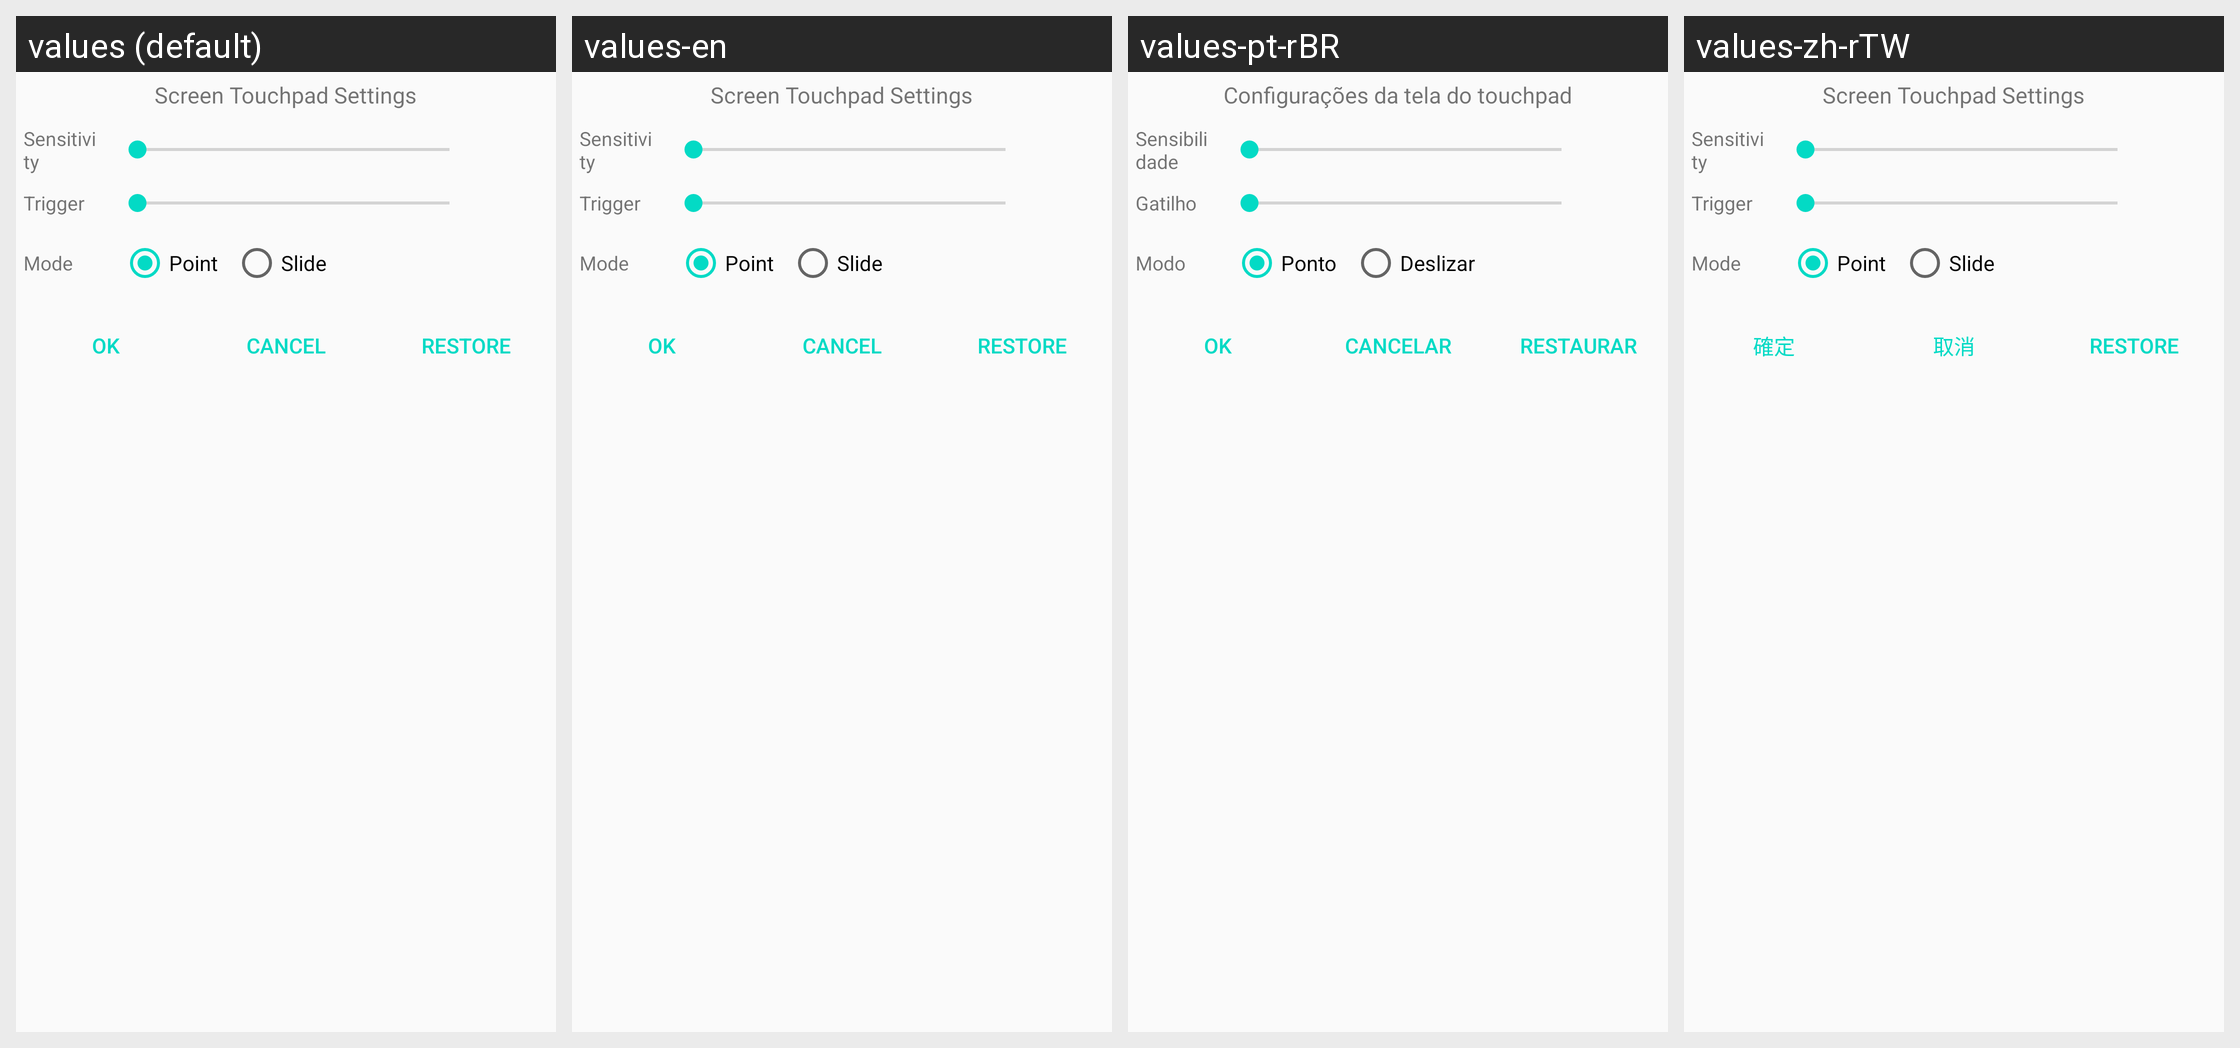

The Android screen above is rendered under several locales of the same app. Produce the string resources it draws, with the default and per-locale values.
Android screen res/layout/dialog_onscreen_touchpad_config.xml rendered under 4 locales, left to right: values (default), values-en, values-pt-rBR, values-zh-rTW. Device: Nexus 5 (rendered at 1080×1920; each locale shown at half size, 540×960, under a caption strip naming it); theme AppTheme.
Other locales in the repository, not shown: values-pl, values-ru, values-zh-rCN.
Strings drawn on this screen, with the default value and each locale's value (text and hints the layout hard-codes, and strings that could not be matched under every locale, appear in the picture but are not listed):

title_screen_touchpad_config
  values: Screen Touchpad Settings
  values-en: Screen Touchpad Settings
  values-pt-rBR: Configurações da tela do touchpad
  values-zh-rTW: Screen Touchpad Settings  [not translated; the default value is used]

title_sensitivity
  values: Sensitivity
  values-en: Sensitivity
  values-pt-rBR: Sensibilidade
  values-zh-rTW: Sensitivity  [not translated; the default value is used]

title_trigger
  values: Trigger
  values-en: Trigger
  values-pt-rBR: Gatilho
  values-zh-rTW: Trigger  [not translated; the default value is used]

title_mode
  values: Mode
  values-en: Mode
  values-pt-rBR: Modo
  values-zh-rTW: Mode  [not translated; the default value is used]

title_point
  values: Point
  values-en: Point
  values-pt-rBR: Ponto
  values-zh-rTW: Point  [not translated; the default value is used]

title_slide_touch
  values: Slide
  values-en: Slide
  values-pt-rBR: Deslizar
  values-zh-rTW: Slide  [not translated; the default value is used]

title_ok
  values: Ok
  values-en: Ok
  values-pt-rBR: Ok
  values-zh-rTW: 確定

title_cancel
  values: Cancel
  values-en: Cancel
  values-pt-rBR: Cancelar
  values-zh-rTW: 取消

title_restore
  values: Restore
  values-en: Restore
  values-pt-rBR: Restaurar
  values-zh-rTW: Restore  [not translated; the default value is used]
